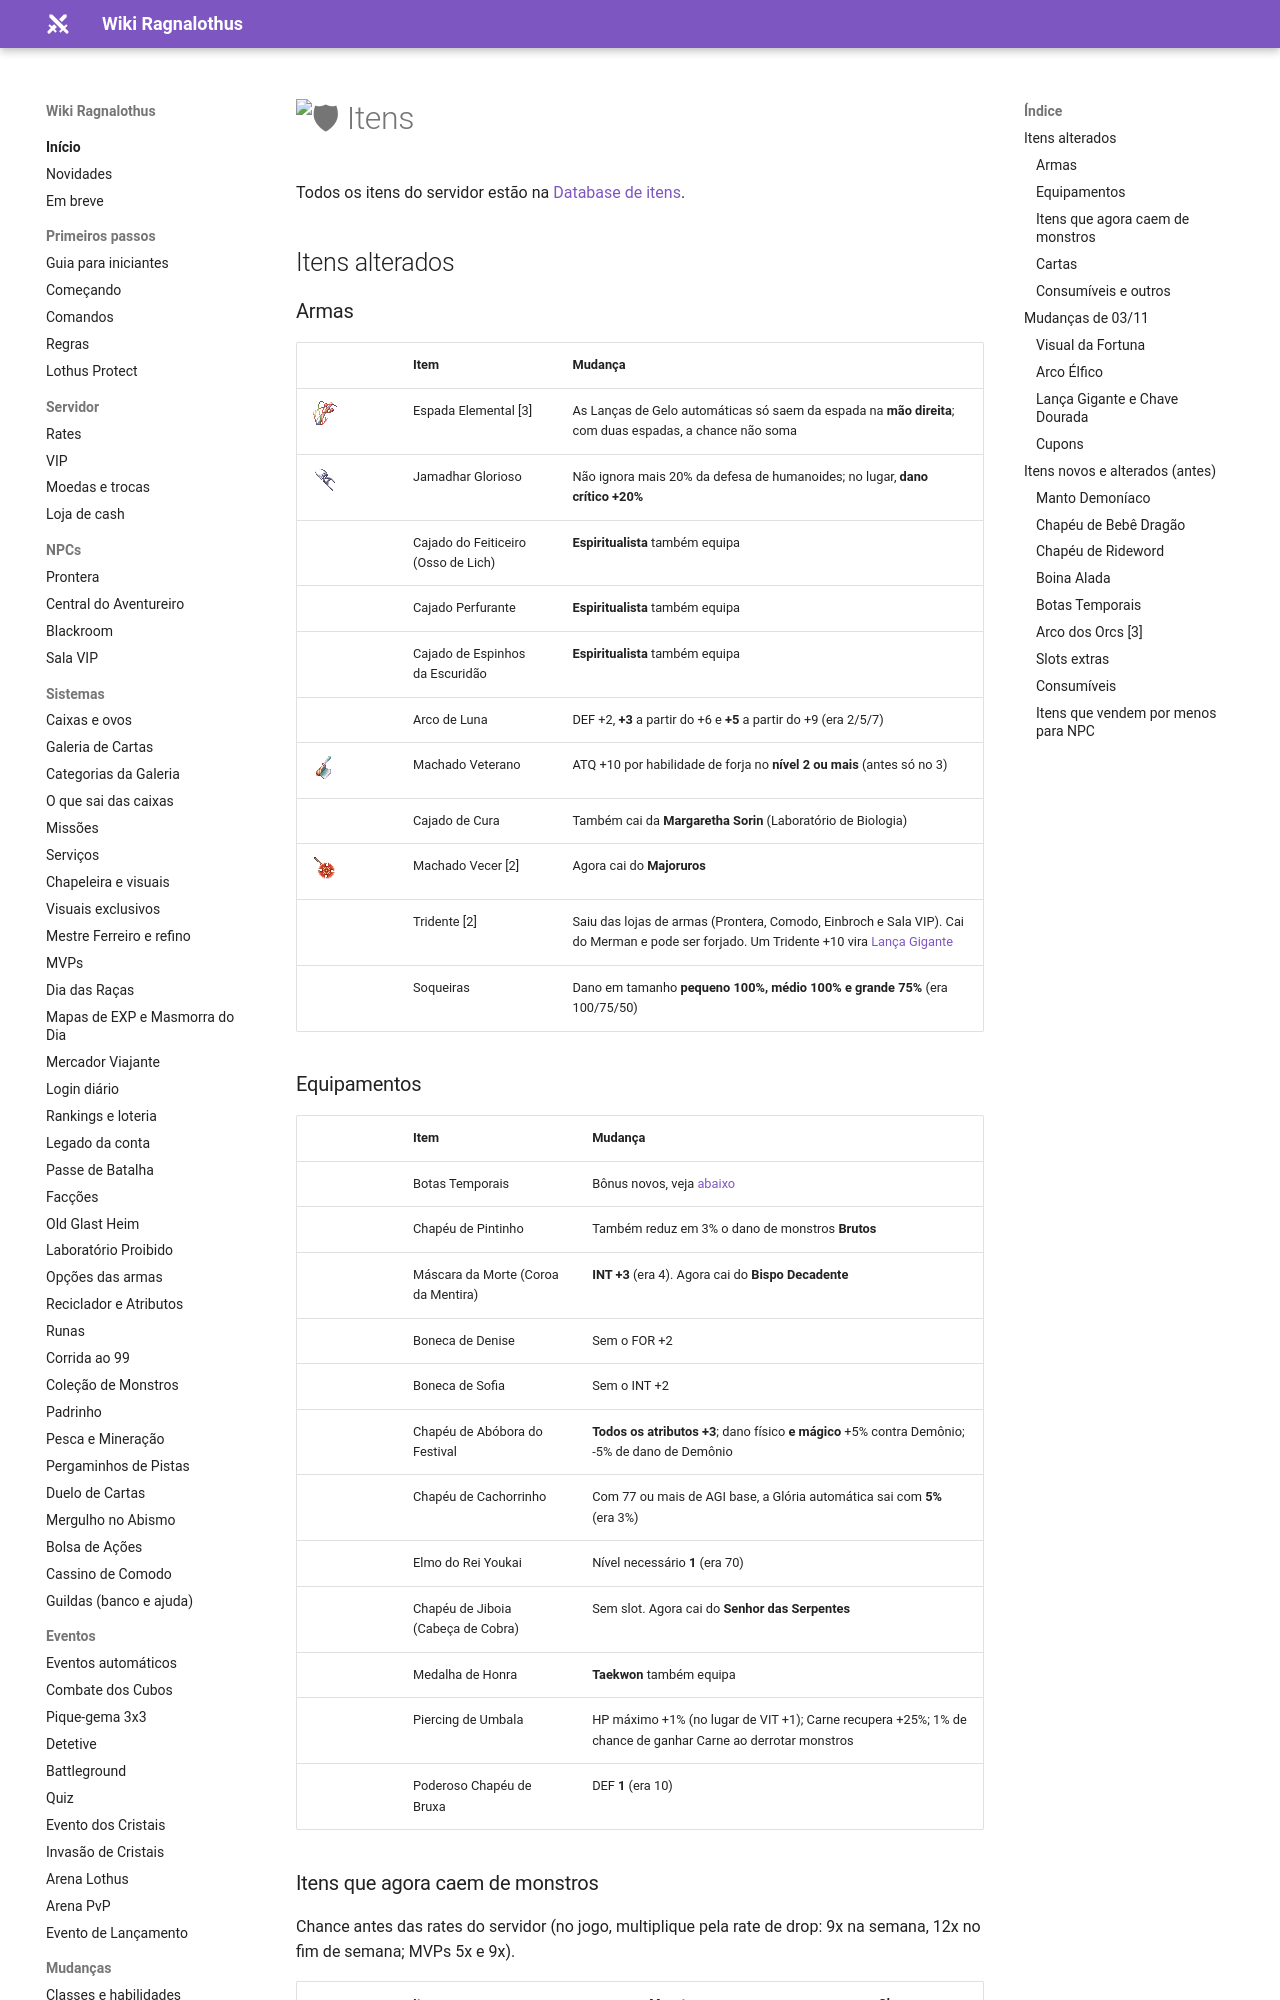

repository: ragnalothus/ragnalothus.github.io · page: mudancas/itens/index.html · generator: mkdocs

# :shield: Itens

Todos os itens do servidor estão na [Database de itens](../database/itens.md).

## Itens alterados

### Armas

| | Item | Mudança |
|---|---|---|
| ![](../assets/itens/13414.png) | Espada Elemental [3] | As Lanças de Gelo automáticas só saem da espada na **mão direita**; com duas espadas, a chance não soma |
| ![](../assets/itens/1282.png) | Jamadhar Glorioso | Não ignora mais 20% da defesa de humanoides; no lugar, **dano crítico +20%** |
| ![](../assets/itens/1624.png) | Cajado do Feiticeiro (Osso de Lich) | **Espiritualista** também equipa |
| ![](../assets/itens/1644.png) | Cajado Perfurante | **Espiritualista** também equipa |
| ![](../assets/itens/1636.png) | Cajado de Espinhos da Escuridão | **Espiritualista** também equipa |
| ![](../assets/itens/1723.png) | Arco de Luna | DEF +2, **+3** a partir do +6 e **+5** a partir do +9 (era 2/5/7) |
| ![](../assets/itens/1384.png) | Machado Veterano | ATQ +10 por habilidade de forja no **nível 2 ou mais** (antes só no 3) |
| ![](../assets/itens/1625.png) | Cajado de Cura | Também cai da **Margaretha Sorin** (Laboratório de Biologia) |
| ![](../assets/itens/1311.png) | Machado Vecer [2] | Agora cai do **Majoruros** |
| ![](../assets/itens/1460.png) | Tridente [2] | Saiu das lojas de armas (Prontera, Comodo, Einbroch e Sala VIP). Cai do Merman e pode ser forjado. Um Tridente +10 vira [Lança Gigante](../sistemas/servicos.md#forjador-de-armas) |
| | Soqueiras | Dano em tamanho **pequeno 100%, médio 100% e grande 75%** (era 100/75/50) |

### Equipamentos

| | Item | Mudança |
|---|---|---|
| ![](../assets/itens/22006.png) | Botas Temporais | Bônus novos, veja [abaixo](#botas-temporais) |
| ![](../assets/itens/5283.png) | Chapéu de Pintinho | Também reduz em 3% o dano de monstros **Brutos** |
| | Máscara da Morte (Coroa da Mentira) | **INT +3** (era 4). Agora cai do **Bispo Decadente** |
| ![](../assets/itens/5340.png) | Boneca de Denise | Sem o FOR +2 |
| ![](../assets/itens/5341.png) | Boneca de Sofia | Sem o INT +2 |
| ![](../assets/itens/5356.png) | Chapéu de Abóbora do Festival | **Todos os atributos +3**; dano físico **e mágico** +5% contra Demônio; -5% de dano de Demônio |
| ![](../assets/itens/5182.png) | Chapéu de Cachorrinho | Com 77 ou mais de AGI base, a Glória automática sai com **5%** (era 3%) |
| ![](../assets/itens/5529.png) | Elmo do Rei Youkai | Nível necessário **1** (era 70) |
| | Chapéu de Jiboia (Cabeça de Cobra) | Sem slot. Agora cai do **Senhor das Serpentes** |
| ![](../assets/itens/2720.png) | Medalha de Honra | **Taekwon** também equipa |
| ![](../assets/itens/18505.png) | Piercing de Umbala | HP máximo +1% (no lugar de VIT +1); Carne recupera +25%; 1% de chance de ganhar Carne ao derrotar monstros |
| ![](../assets/itens/18656.png) | Poderoso Chapéu de Bruxa | DEF **1** (era 10) |
